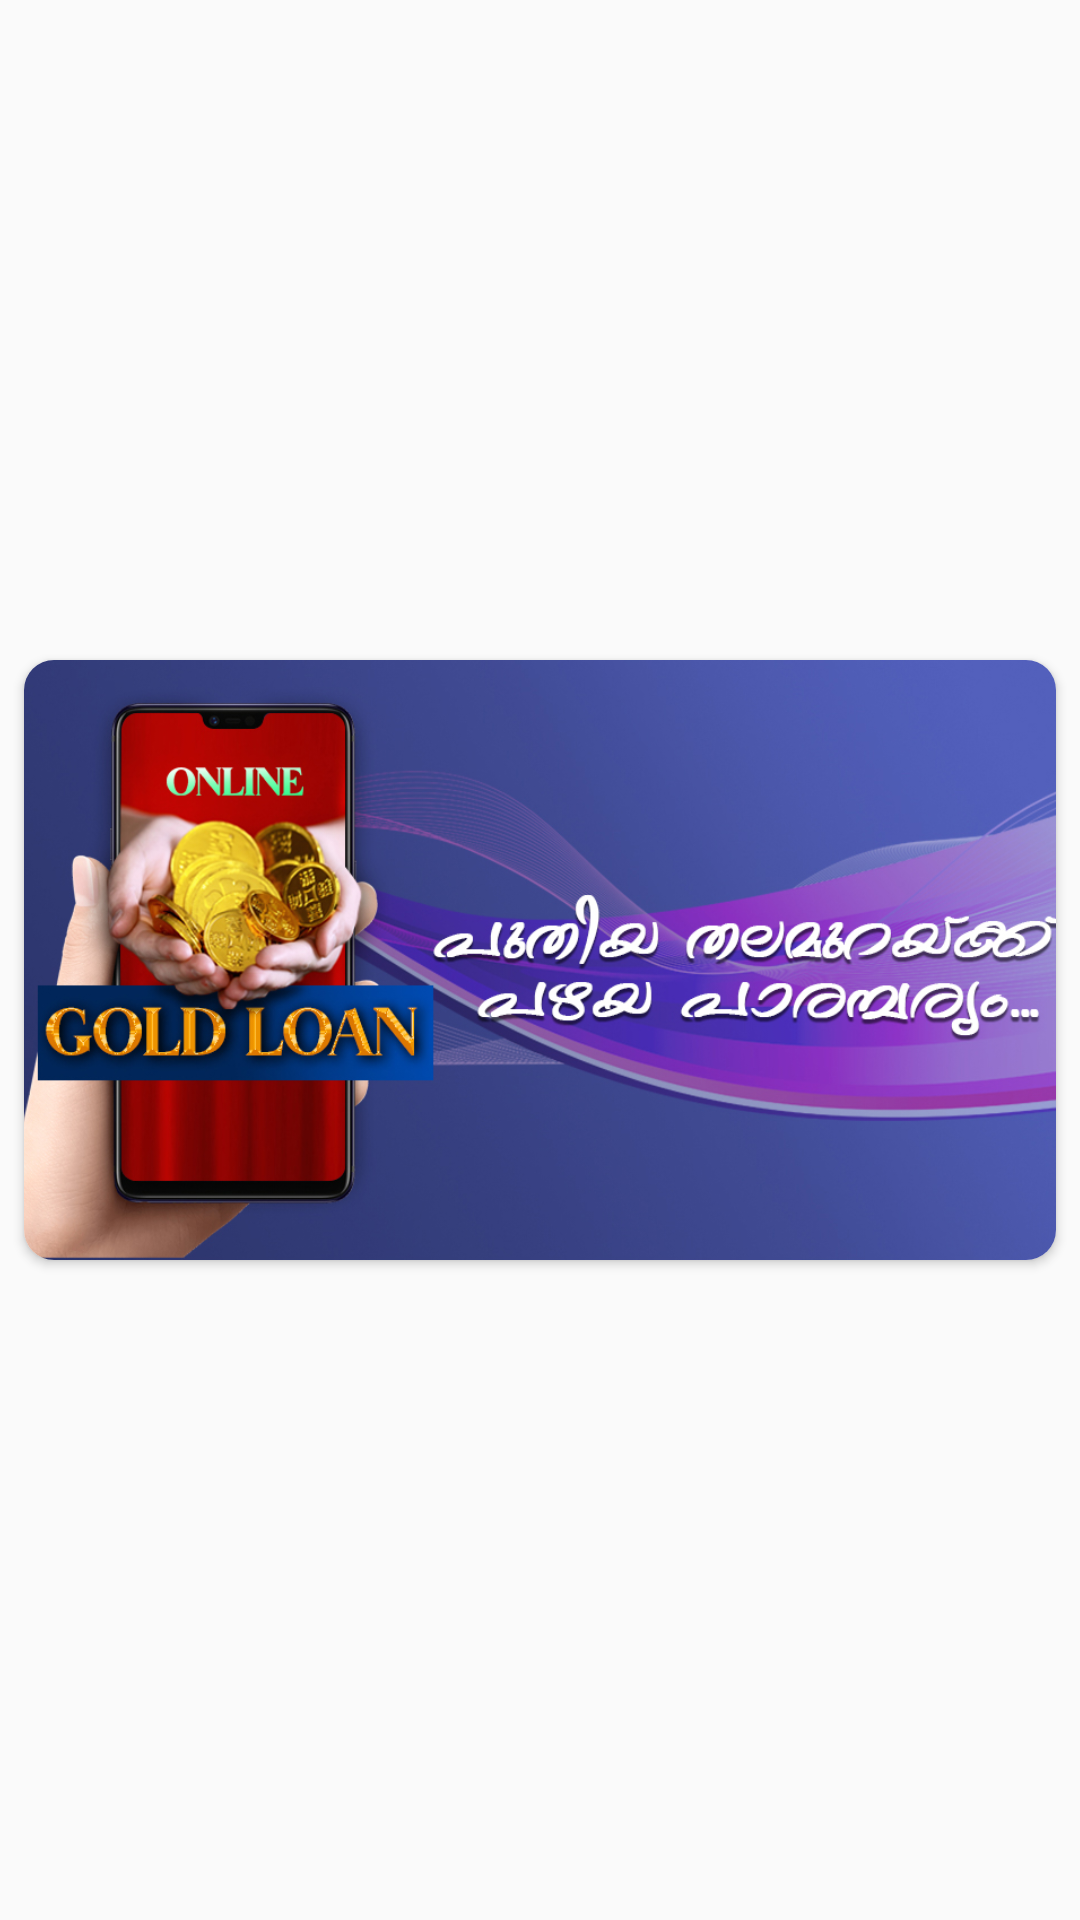

Produce the Android XML layout that renders to this screen, including the resource entries it uses.
<!-- AndroidManifest.xml: application theme AppTheme -->
<!-- res/layout/slidingimages_layout.xml -->
<?xml version="1.0" encoding="utf-8"?>
<androidx.constraintlayout.widget.ConstraintLayout
    xmlns:android="http://schemas.android.com/apk/res/android"
    xmlns:app="http://schemas.android.com/apk/res-auto"
    xmlns:tools="http://schemas.android.com/tools"
    android:layout_width="match_parent"
    android:layout_height="wrap_content">


    <androidx.cardview.widget.CardView
        android:layout_width="match_parent"
        android:layout_height="wrap_content"
        android:layout_marginStart="8dp"
        android:layout_marginTop="8dp"
        android:layout_marginEnd="8dp"
        app:cardCornerRadius="10dp"
        android:layout_marginBottom="8dp"
        app:layout_constraintBottom_toBottomOf="parent"
        app:layout_constraintEnd_toEndOf="parent"
        app:layout_constraintStart_toStartOf="parent"
        app:layout_constraintTop_toTopOf="parent">

        <androidx.constraintlayout.widget.ConstraintLayout
            android:layout_width="match_parent"
            android:layout_height="match_parent">

            <ImageView
                android:id="@+id/img_sliding_image"
                android:layout_width="0dp"
                android:layout_height="200dp"
                android:scaleType="centerCrop"
                android:src="@drawable/ad_one"
                app:layout_constraintEnd_toEndOf="parent"
                app:layout_constraintStart_toStartOf="parent"
                app:layout_constraintTop_toTopOf="parent" />
        </androidx.constraintlayout.widget.ConstraintLayout>
    </androidx.cardview.widget.CardView>
</androidx.constraintlayout.widget.ConstraintLayout>
<!-- resources referenced by this layout -->
<resources>
  <!-- drawable ad_one: jpg bitmap (drawable, 341378 bytes) -->
  <style name="AppTheme" parent="Theme.AppCompat.Light.NoActionBar">
          
          <item name="colorPrimary">@color/colorPrimary</item>
          <item name="colorPrimaryDark">@color/colorPrimaryDark</item>
          <item name="colorAccent">@color/colorAccent</item>
          
          
      </style>
  <color name="colorPrimary">#27436F</color>
  <color name="colorPrimaryDark">#27436F</color>
  <color name="colorAccent">#fff</color>
</resources>
